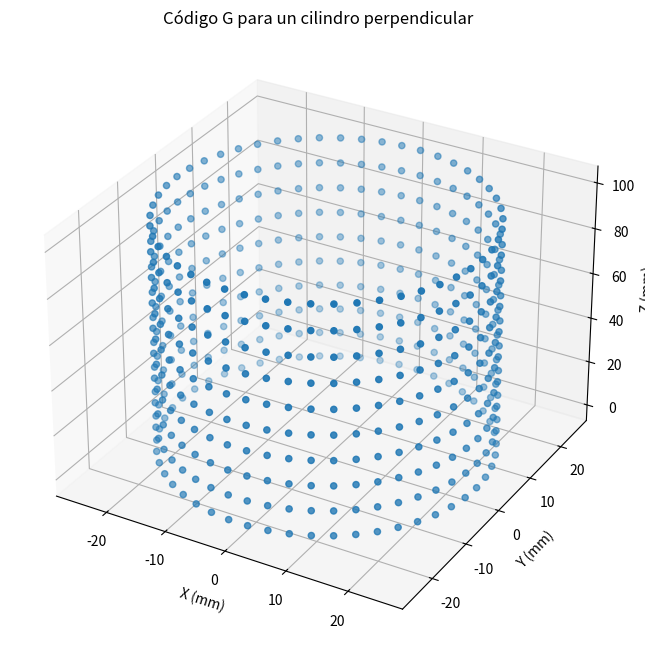

Python code for this plot:
import matplotlib.pyplot as plt
from mpl_toolkits.mplot3d import Axes3D
import numpy as np
import math
#pip install -r requirements.txt

def generar_puntos_para_cilindro_perpendicular(diametro, altura, pasos=100, niveles=10, cuadrantes=4):
    puntos = []

    # Generar los puntos para cada nivel del cilindro
    for i in range(niveles):
        z = i * altura / (niveles - 1)  # Distribuir los niveles uniformemente a lo largo del eje Z
        for j in range(pasos):
            angulo = j * (2 * math.pi / pasos)
            x = diametro / 2 * math.cos(angulo)
            y = diametro / 2 * math.sin(angulo)
            # Ajustar los puntos para cada cuadrante
            if cuadrantes == 4:
                if j < pasos / 4:
                    x = abs(x)
                    y = abs(y)
                elif j >= pasos / 4 and j < pasos / 2:
                    x = -abs(x)
                    y = abs(y)
                elif j >= pasos / 2 and j < 3 * pasos / 4:
                    x = -abs(x)
                    y = -abs(y)
                else:
                    x = abs(x)
                    y = -abs(y)
            puntos.append((x, y, z))

    return puntos

# Ejemplo de uso
diametro = 50  # Diámetro del cilindro en milímetros
altura = 100   # Altura del cilindro en milímetros
pasos = 50     # Cantidad de puntos por círculo
niveles = 10   # Cantidad de círculos a lo largo del eje Z
cuadrantes = 1 # Cantidad de cuadrantes (1, 2, 3 o 4)
puntos_cilindro = generar_puntos_para_cilindro_perpendicular(diametro, altura, pasos, niveles, cuadrantes)

# Extraer las coordenadas x, y, y z de los puntos
x_coords, y_coords, z_coords = zip(*puntos_cilindro)

# Graficar los puntos en 3D
fig = plt.figure(figsize=(8, 8))
ax = fig.add_subplot(111, projection='3d')

ax.scatter(x_coords, y_coords, z_coords, marker='o')

ax.set_xlabel('X (mm)')
ax.set_ylabel('Y (mm)')
ax.set_zlabel('Z (mm)')
ax.set_title('Código G para un cilindro perpendicular')

plt.show()
